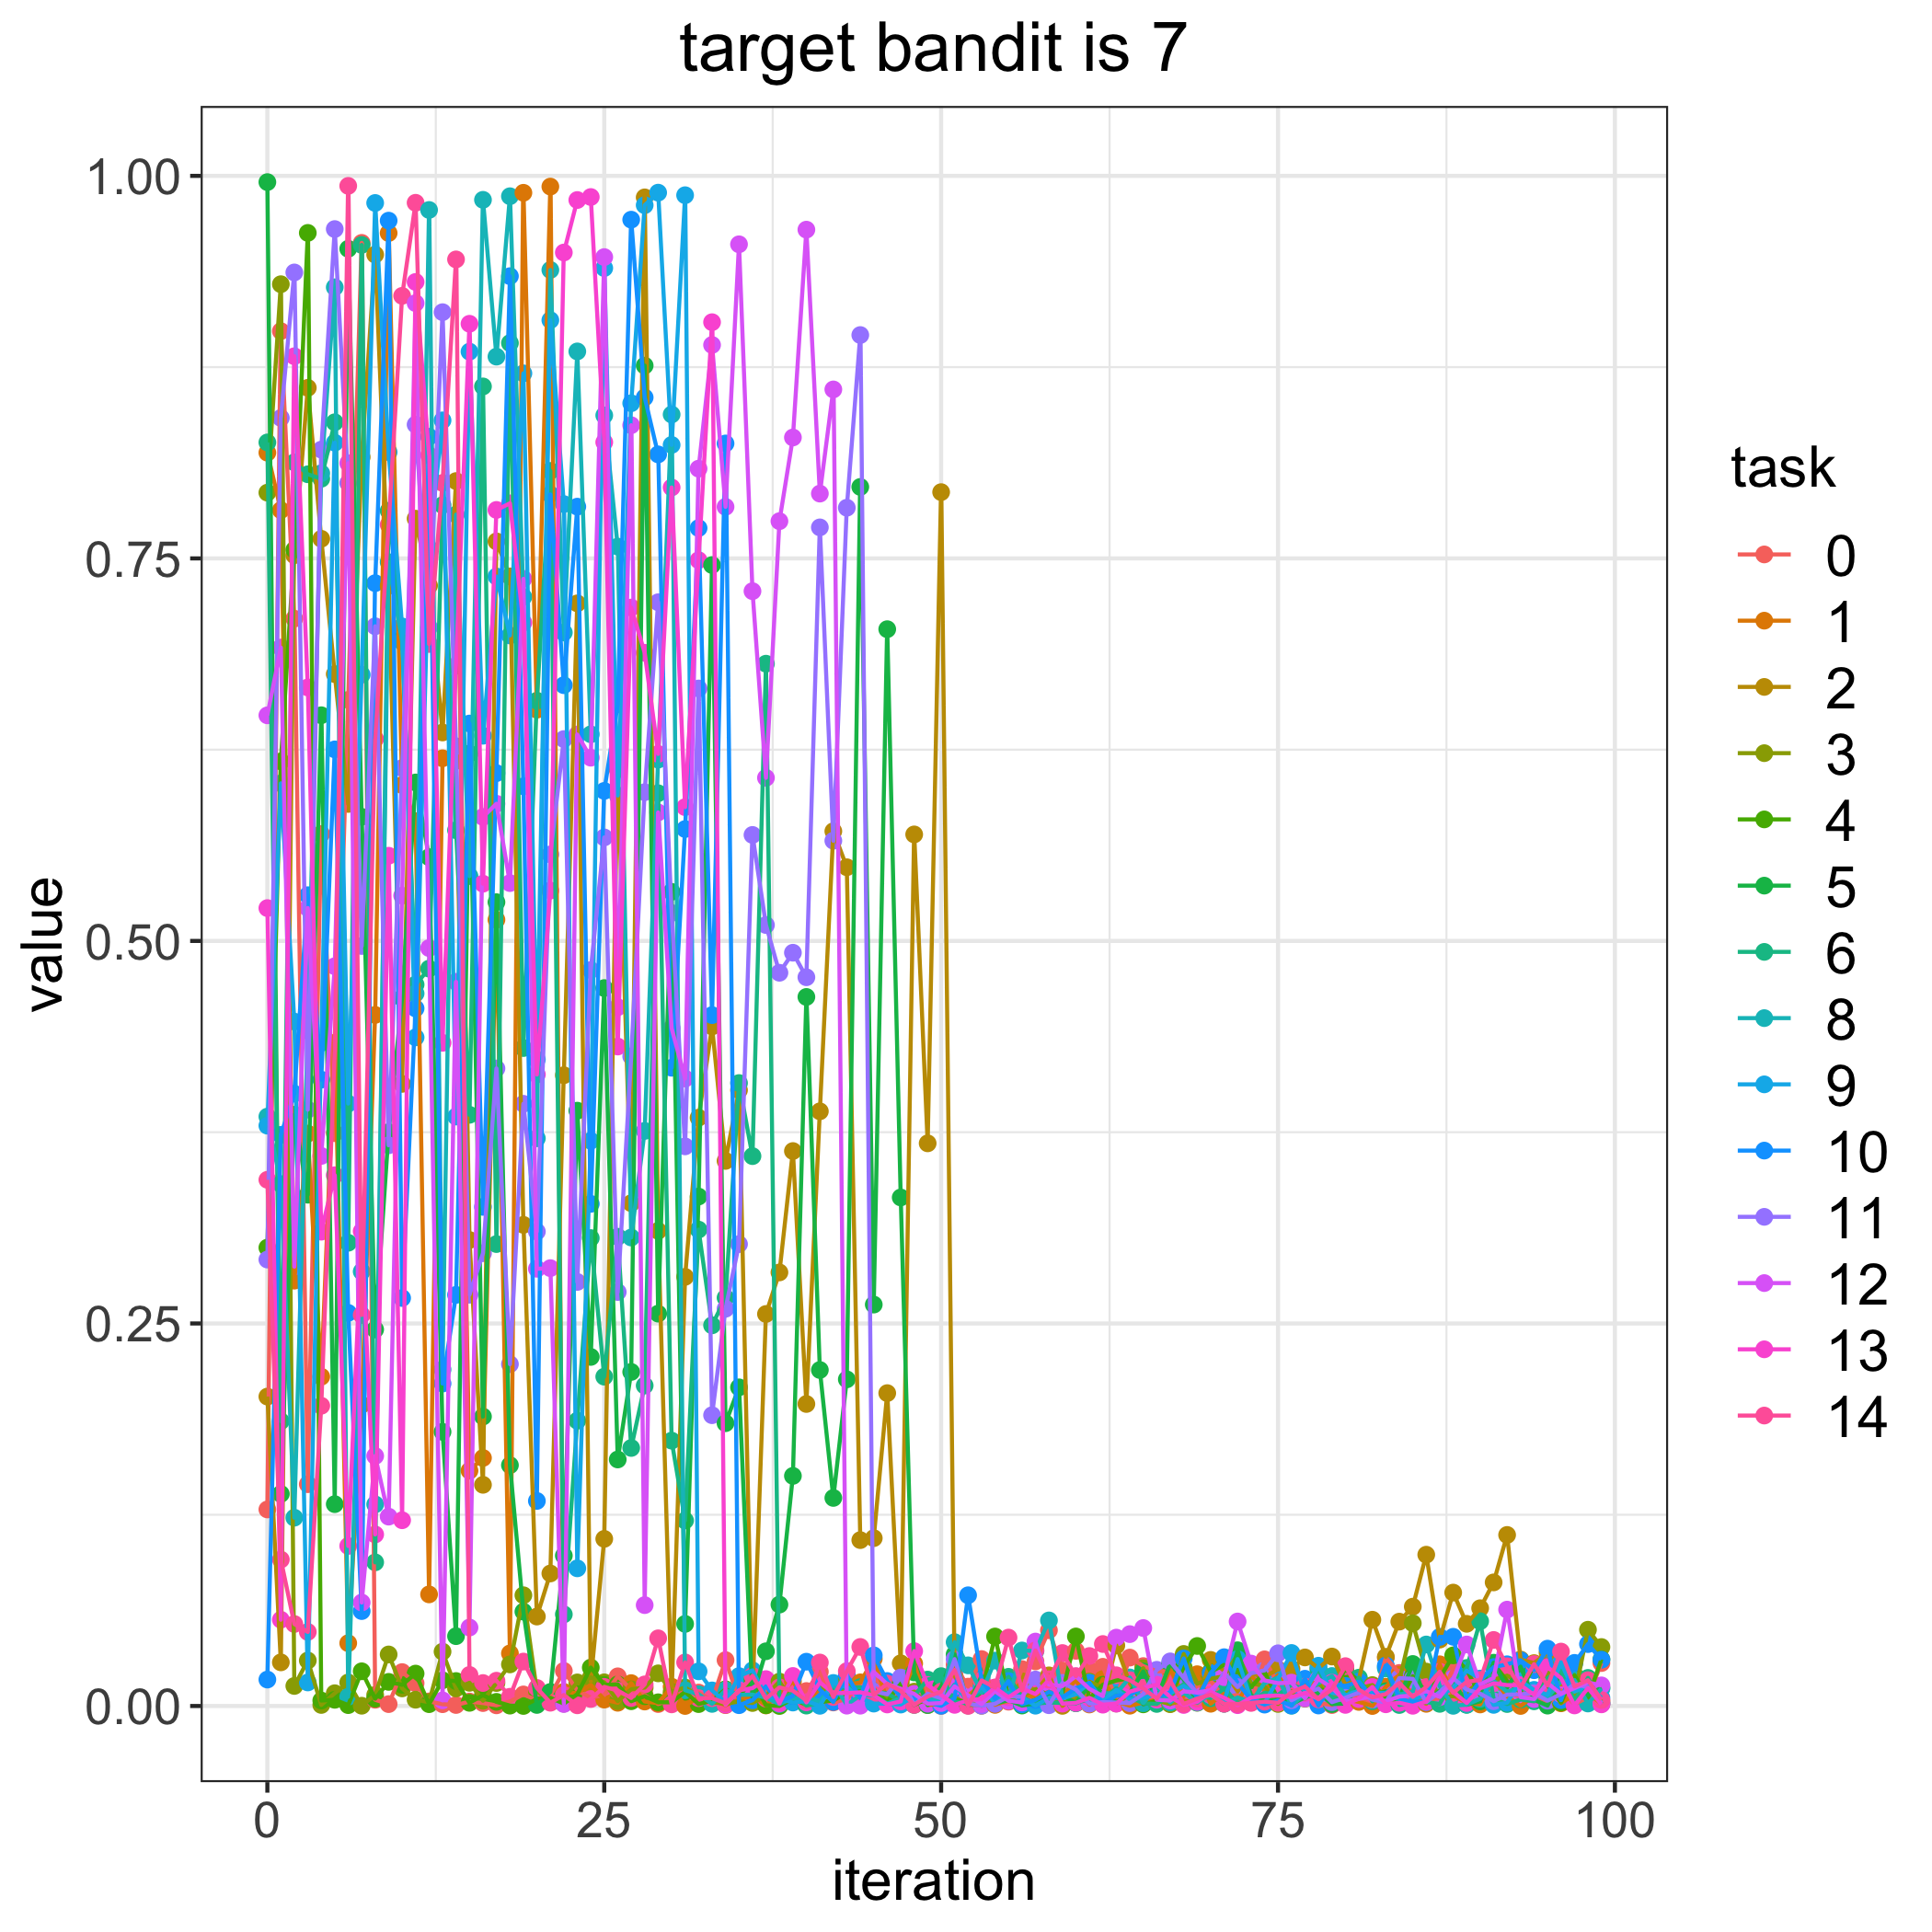

Source data for this figure (header and first rows):
, 0, 1, 2, 3, 4, 5, 6, 8, 9, 10, 11, 12, 13, 14
0, 0.1285, 0.8191, 0.2022, 0.793, 0.2996, 0.9959, 0.8258, 0.3852, 0.3793, 0.01728, 0.2918, 0.6474, 0.5215, 0.3439
1, 0.8985, 0.7815, 0.02852, 0.9292, 0.6173, 0.1386, 0.1861, 0.3411, 0.603, 0.3733, 0.8418, 0.6917, 0.05639, 0.0957
2, 0.7106, 0.278, 0.7521, 0.01309, 0.7556, 0.3864, 0.8128, 0.1231, 0.4473, 0.4002, 0.9369, 0.2871, 0.8821, 0.05359
3, 0.1449, 0.3741, 0.8615, 0.02973, 0.9627, 0.3341, 0.805, 0.4415, 0.01539, 0.5299, 0.3897, 0.5215, 0.6657, 0.04841
4, 0.5699, 0.2152, 0.7628, 0.0006899, 0.003574, 0.6475, 0.8021, 0.8057, 0.4334, 0.4093, 0.8211, 0.3595, 0.31, 0.1962
5, 0.3744, 0.4334, 0.6744, 0.008347, 0.004059, 0.1319, 0.839, 0.9272, 0.8256, 0.6252, 0.9652, 0.4835, 0.3469, 0.4275
6, 0.6575, 0.04106, 0.5895, 0.01538, 0.000577, 0.9523, 0.3027, 0.006059, 0.3937, 0.2569, 0.7992, 0.8122, 0.1046, 0.9935
7, 0.9562, 0.1969, 0.8162, 0.0001787, 0.02268, 0.5811, 0.9549, 0.2839, 0.674, 0.06203, 0.4967, 0.06761, 0.3102, 0.2555
8, 0.004077, 0.4516, 0.9486, 0.007239, 0.004778, 0.246, 0.09388, 0.1318, 0.9823, 0.7338, 0.7057, 0.1634, 0.1121, 0.632
9, 0.001237, 0.9626, 0.732, 0.03369, 0.01577, 0.3751, 0.7811, 0.7475, 0.8195, 0.9707, 0.3664, 0.1238, 0.5557, 0.772
10, 0.02216, 0.6019, 0.4066, 0.0115, 0.01387, 0.4627, 0.7006, 0.6956, 0.7055, 0.2666, 0.613, 0.5296, 0.1214, 0.9216
11, 0.01489, 0.5783, 0.776, 0.004099, 0.02117, 0.6036, 0.4715, 0.4656, 0.437, 0.4559, 0.8375, 0.9168, 0.9307, 0.9824
12, 0.003007, 0.07294, 0.7322, 0.002477, 0.001197, 0.5547, 0.4819, 0.9777, 0.7565, 0.8295, 0.7049, 0.4953, 0.8174, 0.6941
13, 0.001174, 0.6194, 0.6362, 0.03553, 0.0168, 0.1792, 0.7848, 0.2199, 0.8402, 0.2107, 0.9109, 0.00368, 0.4334, 0.7993
14, 0.0006718, 0.6177, 0.8005, 0.01149, 0.01632, 0.04564, 0.5724, 0.7786, 0.3852, 0.2687, 0.6273, 0.4733, 0.6799, 0.9454
15, 0.002908, 0.1538, 0.3045, 0.01517, 0.002074, 0.6225, 0.3864, 0.5424, 0.8851, 0.6421, 0.2688, 0.05129, 0.9033, 0.0203
16, 0.001914, 0.1621, 0.1446, 0.00343, 0.007105, 0.1892, 0.8624, 0.9843, 0.6341, 0.3262, 0.2959, 0.581, 0.5374, 0.01501
17, 0.0004475, 0.5139, 0.7611, 0.01502, 0.002709, 0.5253, 0.3019, 0.8819, 0.7382, 0.6097, 0.4167, 0.5897, 0.7817, 0.01653
18, 0.002935, 0.03438, 0.7382, 0.02719, 0.0002502, 0.1574, 0.8907, 0.9867, 0.6996, 0.9345, 0.2234, 0.5378, 0.786, 0.00604
19, 0.007549, 0.9889, 0.3144, 0.07238, 3.297418535715554e-05, 0.06166, 0.43, 0.7248, 0.8709, 0.6011, 0.3936, 0.7366, 0.708, 0.02904
20, 0.003812, 0.6511, 0.05846, 0.009555, 0.004586, 0.0006987, 0.657, 0.371, 0.4226, 0.134, 0.3101, 0.2857, 0.4127, 0.0118
21, 0.006797, 0.993, 0.08661, 0.003605, 0.005367, 0.009173, 0.8072, 0.9385, 0.9057, 0.7918, 0.5566, 0.2862, 0.5329, 0.002141
22, 0.02294, 0.009235, 0.4122, 0.005331, 0.001575, 0.09827, 0.0599, 0.7016, 0.7855, 0.6671, 0.6319, 0.001306, 0.9499, 0.007177
23, 0.01013, 0.008417, 0.7206, 0.01541, 0.007688, 0.3891, 0.1865, 0.8853, 0.08998, 0.7838, 0.2771, 0.6349, 0.9842, 0.0004638
24, 0.005478, 0.01383, 0.01605, 0.01863, 0.02511, 0.2281, 0.3058, 0.6351, 0.3694, 0.3282, 0.481, 0.6198, 0.9862, 0.00458
25, 0.00707, 0.004183, 0.1092, 0.01547, 0.0138, 0.4692, 0.2152, 0.8435, 0.9397, 0.5981, 0.5676, 0.9469, 0.8259, 0.0125
26, 0.01939, 0.002118, 0.612, 0.003174, 0.01414, 0.1611, 0.3067, 0.7577, 0.5951, 0.6545, 0.2706, 0.4567, 0.431, 0.0101
27, 0.01084, 0.01495, 0.3286, 0.01091, 0.003122, 0.2183, 0.1686, 0.3062, 0.8514, 0.9714, 0.4245, 0.837, 0.7179, 0.005216
28, 0.007115, 0.002924, 0.9859, 0.01203, 0.006397, 0.876, 0.2094, 0.3758, 0.9809, 0.8552, 0.5972, 0.06593, 0.6883, 0.0141
29, 0.001288, 0.001866, 0.3105, 0.02134, 0.00243, 0.2564, 0.5965, 0.6185, 0.989, 0.818, 0.7213, 0.584, 0.6222, 0.04423
30, 0.004159, 0.0126, 0.007443, 0.009269, 0.00242, 0.5321, 0.1734, 0.8441, 0.8242, 0.4171, 0.5183, 0.4429, 0.7964, 0.001072
31, 0.01041, 2.139205791818718e-05, 0.2805, 0.01208, 0.009298, 0.05365, 0.1212, 0.01031, 0.9874, 0.5731, 0.3657, 0.4101, 0.5874, 0.0285
32, 0.00878, 0.005737, 0.3845, 0.006719, 0.001245, 0.3329, 0.3113, 0.007696, 0.02265, 0.7698, 0.665, 0.8087, 0.7488, 0.00514
33, 0.003515, 0.003754, 0.4441, 0.002377, 0.003436, 0.7457, 0.2488, 0.001385, 0.01017, 0.4515, 0.19, 0.8895, 0.9044, 0.005124
34, 0.02999, 0.0005795, 0.3562, 0.001494, 0.01095, 0.1848, 0.2668, 0.01038, 0.002566, 0.8251, 0.2596, 0.7837, 0.00078, 0.001824
35, 0.003883, 0.004117, 0.4025, 0.002894, 0.00659, 0.2082, 0.4071, 0.007281, 0.01955, 0.0005357, 0.3018, 0.9553, 0.01028, 0.009485
36, 0.007009, 0.006904, 0.006774, 0.001965, 0.01683, 0.005587, 0.3594, 0.007444, 0.02331, 0.003763, 0.5693, 0.7286, 0.01169, 0.01968
37, 0.01002, 0.0003694, 0.2562, 0.006649, 0.0005127, 0.03576, 0.6812, 0.005462, 0.00637, 0.0128, 0.5104, 0.6066, 0.01758, 0.004863
38, 0.01367, 0.0081, 0.2834, 0.01594, 1.3822775089932328e-05, 0.06628, 0.004125, 0.001242, 0.004631, 0.002849, 0.4792, 0.7743, 0.001653, 0.01216
39, 0.007995, 0.01599, 0.3627, 0.002882, 0.004618, 0.1504, 0.008658, 0.004988, 0.002264, 0.00657, 0.4923, 0.829, 0.01963, 0.01001
40, 0.009788, 0.002993, 0.1974, 0.003885, 0.0006846, 0.4634, 0.0002714, 0.004877, 0.003217, 0.02895, 0.4763, 0.9649, 0.002382, 0.003599
41, 0.02238, 0.01106, 0.3886, 0.01405, 0.002547, 0.2196, 0.001981, 0.003045, 0.0001369, 0.0107, 0.7703, 0.7924, 0.0154, 0.02842
42, 0.002315, 0.004971, 0.5717, 0.003081, 0.003539, 0.136, 0.01196, 0.01449, 0.01506, 0.002657, 0.5655, 0.8604, 0.008496, 0.005865
43, 0.004575, 0.01387, 0.5482, 0.01827, 0.00893, 0.2135, 0.01192, 0.0008313, 0.01232, 0.02031, 0.7831, 0.0002261, 0.008468, 0.02279
44, 0.01473, 0.01545, 0.1084, 0.006365, 0.01152, 0.7967, 0.0123, 0.00691, 0.005639, 0.005054, 0.896, 0.0002033, 0.008932, 0.0386
45, 0.01842, 0.03086, 0.1097, 0.009603, 0.01101, 0.2623, 0.009947, 0.007077, 0.001575, 0.03311, 0.009545, 0.02225, 0.007018, 0.007311
46, 0.01064, 0.003417, 0.2045, 0.005879, 0.002439, 0.7037, 0.008131, 0.001551, 0.001535, 0.01634, 0.007633, 0.01431, 0.001001, 0.01461
47, 0.007964, 0.005158, 0.02791, 0.00539, 0.01514, 0.3323, 0.003158, 0.004985, 0.000944, 0.005796, 0.01861, 0.01132, 0.002987, 0.009858
48, 0.008851, 0.02775, 0.5696, 0.009376, 0.0007311, 0.02196, 0.006597, 0.003017, 0.006534, 0.005416, 0.0008831, 0.007919, 0.03587, 0.0008022
49, 0.01187, 0.0006329, 0.3677, 0.001326, 0.004716, 0.0006525, 0.01725, 0.004954, 0.003049, 0.002339, 0.007953, 0.001498, 0.01377, 0.0062
50, 5.898831872119467e-05, 0.00149, 0.7933, 0.01088, 0.004117, 0.01274, 0.01951, 0.00353, 0.002245, 0.0001399, 0.005079, 0.001929, 0.007267, 0.009364
51, 0.02702, 0.01405, 0.01973, 0.005733, 0.004085, 0.03374, 0.002948, 0.04173, 0.01386, 0.005172, 0.03066, 0.0128, 0.0007576, 0.02355
52, 0.01265, 0.006651, 0.004416, 0.0007153, 0.002561, 0.0003308, 0.001575, 0.02656, 0.003008, 0.07237, 0.001568, 0.007069, 0.003795, 7.96264079673605e-05
53, 0.03068, 0.01408, 0.0001713, 0.0008078, 0.009082, 0.01959, 0.01007, 0.008802, 0.01264, 0.01732, 0.0002033, 0.001255, 0.00458, 0.01673
54, 0.00133, 0.0007331, 0.00486, 0.007101, 0.04544, 0.001658, 0.002084, 0.02967, 0.002068, 0.004764, 0.001396, 0.009673, 0.01201, 0.01209
55, 0.002809, 0.004172, 0.005247, 0.008195, 0.005371, 0.003804, 0.01907, 0.004941, 0.008335, 0.01625, 0.006201, 0.003413, 0.005701, 0.04471
56, 0.02412, 0.007938, 0.01613, 0.006568, 0.001334, 0.0003127, 0.005927, 0.03628, 0.005753, 0.001153, 0.006076, 0.002303, 0.01151, 0.01024
57, 0.02917, 0.005577, 0.009745, 0.01102, 0.004032, 0.001687, 0.001524, 0.03596, 0.0002045, 0.003987, 0.01729, 0.04212, 0.007804, 0.03631
58, 0.0495, 0.009316, 0.02001, 0.007326, 0.004297, 0.008418, 0.002338, 0.05592, 0.005392, 0.009214, 0.000524, 0.01395, 0.01702, 0.01749
59, 0.02326, 0.006338, 0.0001053, 0.002273, 0.008817, 0.007001, 0.001948, 0.005509, 0.004904, 0.005658, 0.0151, 0.01298, 0.001521, 0.03461
... 40 more rows
